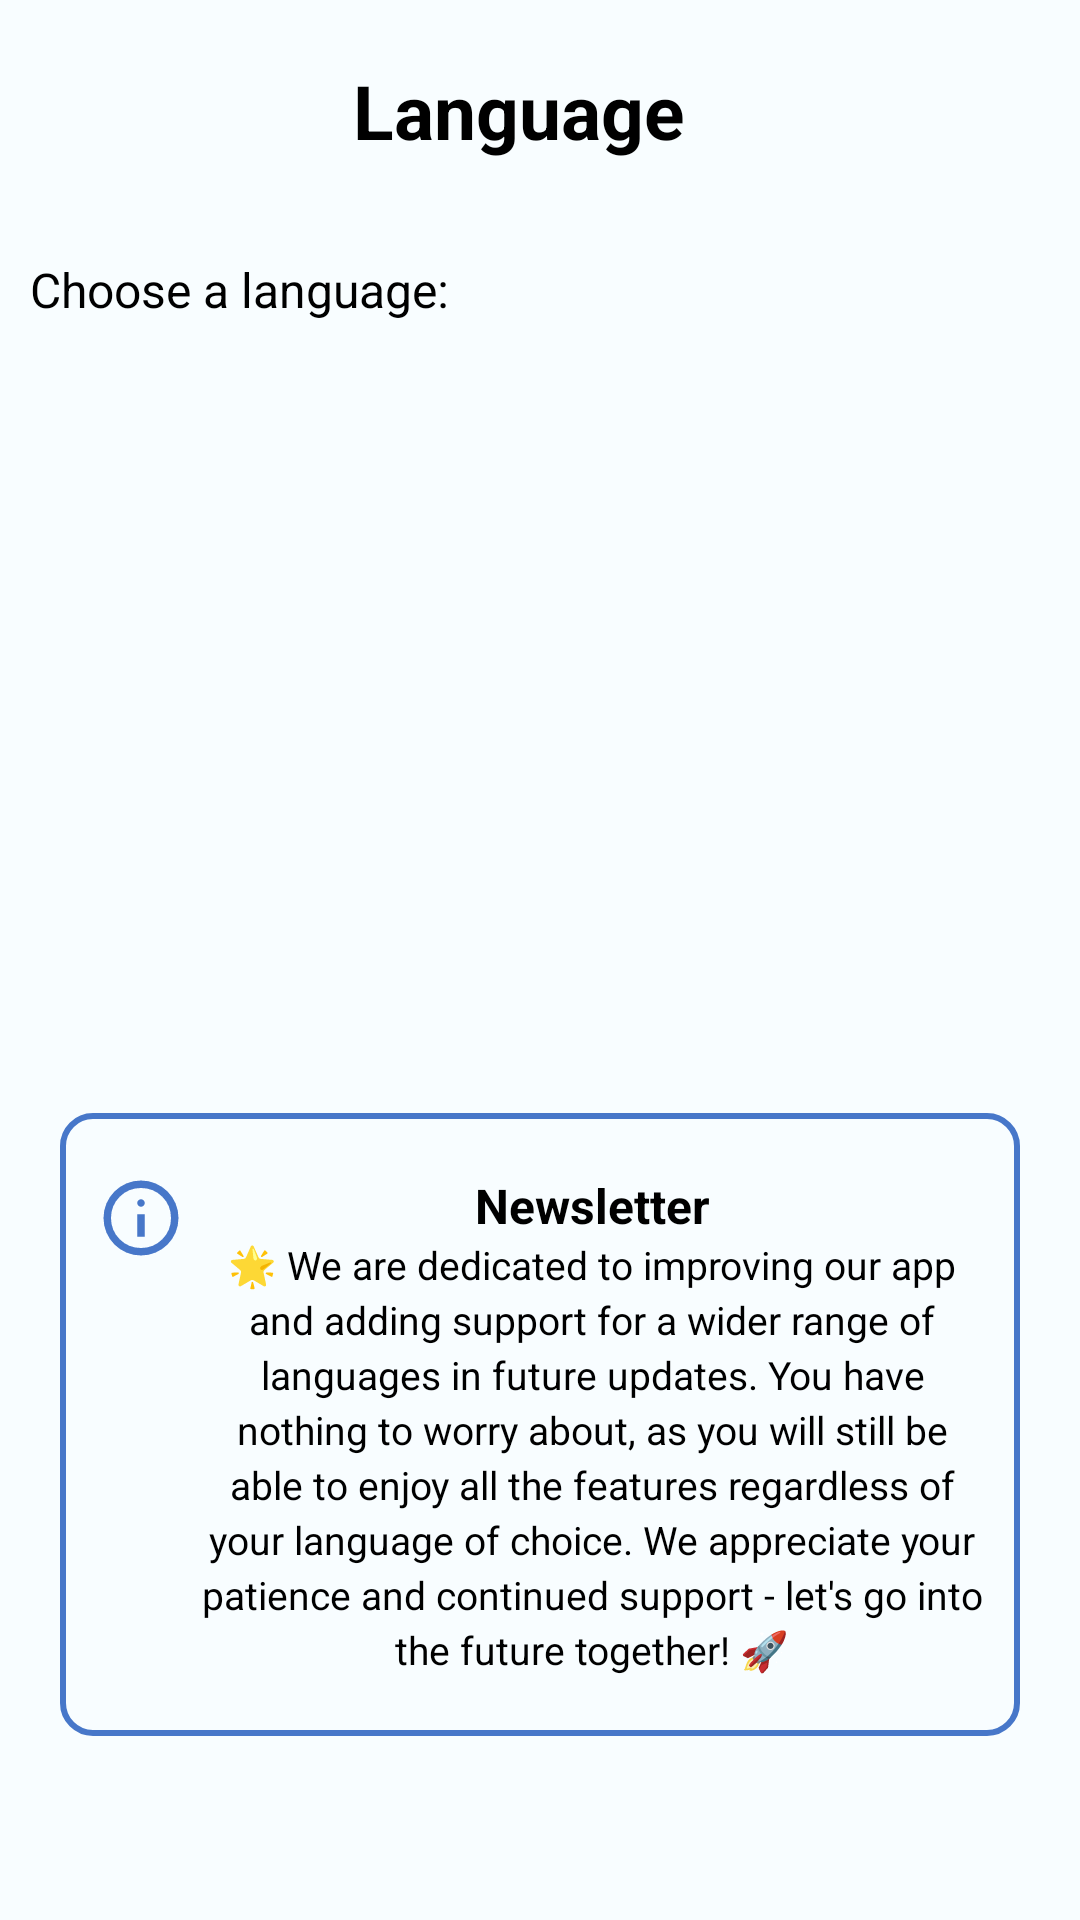

Produce the Android XML layout that renders to this screen, including the resource entries it uses.
<!-- AndroidManifest.xml: application theme Theme.QuickCart -->
<!-- res/layout/fragment_language.xml -->
<?xml version="1.0" encoding="utf-8"?>
<FrameLayout xmlns:android="http://schemas.android.com/apk/res/android"
    xmlns:app="http://schemas.android.com/apk/res-auto"
    xmlns:tools="http://schemas.android.com/tools"
    android:layout_width="match_parent"
    android:layout_height="match_parent"
    tools:context=".profile.presentation.LanguageFragment">

    <androidx.constraintlayout.widget.ConstraintLayout
        android:layout_width="match_parent"
        android:layout_height="match_parent"
        android:paddingHorizontal="10dp">

        <ImageView
            android:id="@+id/imageViewBack"
            android:layout_width="wrap_content"
            android:layout_height="wrap_content"
            android:layout_marginStart="10dp"
            android:layout_marginTop="24dp"
            android:src="@drawable/arrow"
            app:layout_constraintStart_toStartOf="parent"
            app:layout_constraintTop_toTopOf="parent" />

        <TextView
            android:id="@+id/textView10"
            android:layout_width="0dp"
            android:layout_height="wrap_content"
            android:layout_marginTop="20dp"
            android:layout_marginEnd="24dp"
            android:gravity="center"
            android:text="@string/title_Language"
            android:textSize="25sp"
            android:textStyle="bold"
            app:layout_constraintEnd_toEndOf="parent"
            app:layout_constraintStart_toEndOf="@+id/imageViewBack"
            app:layout_constraintTop_toTopOf="parent" />

        <TextView
            android:id="@+id/textView39"
            android:layout_width="wrap_content"
            android:layout_height="wrap_content"
            android:layout_marginTop="32dp"
            android:text="@string/title_Choose_a_language"
            android:textSize="16sp"
            app:layout_constraintStart_toStartOf="parent"
            app:layout_constraintTop_toBottomOf="@+id/textView10" />

        <androidx.recyclerview.widget.RecyclerView
            android:id="@+id/RC_idiomas"
            android:layout_width="match_parent"
            android:layout_height="240dp"
            app:layout_constrainedHeight="true"
            app:layout_constraintBottom_toTopOf="@+id/materialCardView3"
            app:layout_constraintTop_toBottomOf="@+id/textView39"
            app:layout_constraintVertical_bias="0.04"
            tools:layout_editor_absoluteX="20dp"
            tools:listitem="@layout/viewholder_language" />

        <com.google.android.material.card.MaterialCardView
            android:id="@+id/materialCardView3"
            android:layout_width="match_parent"
            android:layout_height="wrap_content"
            android:layout_marginTop="16dp"
            app:layout_constraintBottom_toBottomOf="parent"
            app:layout_constraintEnd_toEndOf="parent"
            app:layout_constraintStart_toStartOf="parent">

        </com.google.android.material.card.MaterialCardView>

        <LinearLayout
            style="@style/RoundedBorderLinearLayout"
            android:layout_width="match_parent"
            android:layout_height="wrap_content"
            android:layout_marginStart="10dp"
            android:layout_marginTop="12dp"
            android:layout_marginEnd="10dp"
            android:orientation="horizontal"
            android:paddingHorizontal="12dp"
            android:paddingVertical="20dp"
            app:layout_constraintEnd_toEndOf="parent"
            app:layout_constraintStart_toStartOf="parent"
            app:layout_constraintTop_toBottomOf="@+id/RC_idiomas">

            <ImageView
                android:id="@+id/imgInfo"
                android:layout_width="30dp"
                android:layout_height="30dp"
                android:layout_marginEnd="5dp"
                android:src="@drawable/info" />

            <LinearLayout
                android:layout_width="match_parent"
                android:layout_height="wrap_content"
                android:orientation="vertical">

                <TextView
                    android:layout_width="match_parent"
                    android:layout_height="wrap_content"
                    android:text="@string/title_Newsletter"
                    android:textAlignment="center"
                    android:textSize="16sp"
                    android:textStyle="bold" />

                <TextView
                    android:layout_width="wrap_content"
                    android:layout_height="wrap_content"
                    android:lineSpacingExtra="3dp"
                    android:text="@string/title_note_profile_langua"
                    android:textAlignment="center"
                    android:textSize="13sp" />

            </LinearLayout>
        </LinearLayout>

    </androidx.constraintlayout.widget.ConstraintLayout>

</FrameLayout>
<!-- res/layout/viewholder_language.xml (included above) -->
<com.google.android.material.card.MaterialCardView xmlns:android="http://schemas.android.com/apk/res/android"
    xmlns:app="http://schemas.android.com/apk/res-auto"
    xmlns:tools="http://schemas.android.com/tools"
    android:id="@+id/card"
    android:layout_width="match_parent"
    android:layout_height="wrap_content"
    android:layout_marginHorizontal="16dp"
    android:layout_marginTop="16dp"
    android:checkable="true"
    android:clickable="true"
    android:focusable="true"
    app:layout_constraintEnd_toEndOf="parent"
    app:layout_constraintStart_toStartOf="parent"
    app:layout_constraintTop_toBottomOf="@+id/textView39">

    <LinearLayout
        android:layout_width="match_parent"
        android:layout_height="wrap_content"
        android:padding="10dp"
        android:gravity="center_vertical"
        android:orientation="horizontal"
        tools:ignore="UseCompoundDrawables">

        <ImageView
            android:id="@+id/iv_icon"
            android:layout_width="40dp"
            android:layout_height="40dp"
            android:src="@drawable/spain"
            android:contentDescription="img"
            tools:ignore="HardcodedText" />

        <TextView
            android:id="@+id/title"
            android:layout_width="wrap_content"
            android:layout_height="wrap_content"
            tools:text="@string/title_Spanish"
            android:layout_marginStart="16dp" />

    </LinearLayout>

</com.google.android.material.card.MaterialCardView>
<!-- resources referenced by this layout -->
<resources>
  <!-- drawable info (drawable) -->
  <vector xmlns:android="http://schemas.android.com/apk/res/android"
      android:width="24dp"
      android:height="24dp"
      android:viewportWidth="960"
      android:viewportHeight="960">
    <path
        android:fillColor="@color/seed"
        android:pathData="M440,680h80v-240h-80v240ZM480,360q17,0 28.5,-11.5T520,320q0,-17 -11.5,-28.5T480,280q-17,0 -28.5,11.5T440,320q0,17 11.5,28.5T480,360ZM480,880q-83,0 -156,-31.5T197,763q-54,-54 -85.5,-127T80,480q0,-83 31.5,-156T197,197q54,-54 127,-85.5T480,80q83,0 156,31.5T763,197q54,54 85.5,127T880,480q0,83 -31.5,156T763,763q-54,54 -127,85.5T480,880ZM480,800q134,0 227,-93t93,-227q0,-134 -93,-227t-227,-93q-134,0 -227,93t-93,227q0,134 93,227t227,93ZM480,480Z"/>
  </vector>
  <string name="title_Choose_a_language">Choose a language:</string>
  <string name="title_Language">Language</string>
  <string name="title_Newsletter">Newsletter</string>
  <string name="title_Spanish">Spanish</string>
  <string name="title_note_profile_langua">🌟 We are dedicated to improving our app and adding support for a wider range of languages in future updates. You have nothing to worry about, as you will still be able to enjoy all the features regardless of your language of choice. We appreciate your patience and continued support - let\'s go into the future together! 🚀</string>
  <style name="RoundedBorderLinearLayout">
          <item name="android:background">@drawable/corner_radious_linear</item>
      </style>
  <color name="seed">#4777C9</color>
  <!-- drawable corner_radious_linear (drawable) -->
  <?xml version="1.0" encoding="utf-8"?>
  <shape xmlns:android="http://schemas.android.com/apk/res/android">
      
      <solid android:color="@android:color/transparent" />
  
      
      <stroke
          android:width="2dp"
          android:color="@color/seed" />
  
      
      <corners android:radius="10dp" />
  </shape>
  <color name="md_theme_light_primary">#285DAD</color>
  <color name="md_theme_light_onPrimary">#FFFFFF</color>
  <color name="md_theme_light_primaryContainer">#D7E2FF</color>
  <color name="md_theme_light_onPrimaryContainer">#001A40</color>
  <color name="md_theme_light_secondary">#2E5DA8</color>
  <color name="md_theme_light_onSecondary">#FFFFFF</color>
  <color name="md_theme_light_secondaryContainer">#D7E2FF</color>
  <color name="md_theme_light_onSecondaryContainer">#001A40</color>
  <color name="md_theme_light_tertiary">#006877</color>
  <color name="md_theme_light_onTertiary">#FFFFFF</color>
  <color name="md_theme_light_tertiaryContainer">#A3EEFF</color>
  <color name="md_theme_light_onTertiaryContainer">#001F25</color>
  <color name="md_theme_light_error">#BA1A1A</color>
  <color name="md_theme_light_errorContainer">#FFDAD6</color>
  <color name="md_theme_light_onError">#FFFFFF</color>
  <color name="md_theme_light_onErrorContainer">#410002</color>
  <color name="md_theme_light_background">#F8FDFF</color>
  <color name="md_theme_light_onBackground">#001F25</color>
  <color name="md_theme_light_surface">#F8FDFF</color>
  <color name="md_theme_light_onSurface">#001F25</color>
  <color name="md_theme_light_surfaceVariant">#E1E2EC</color>
  <color name="md_theme_light_onSurfaceVariant">#44474E</color>
  <color name="md_theme_light_outline">#74777F</color>
  <color name="md_theme_light_inverseOnSurface">#D6F6FF</color>
  <color name="md_theme_light_inverseSurface">#00363F</color>
  <color name="md_theme_light_inversePrimary">#ACC7FF</color>
  <color name="black">#FF000000</color>
</resources>
